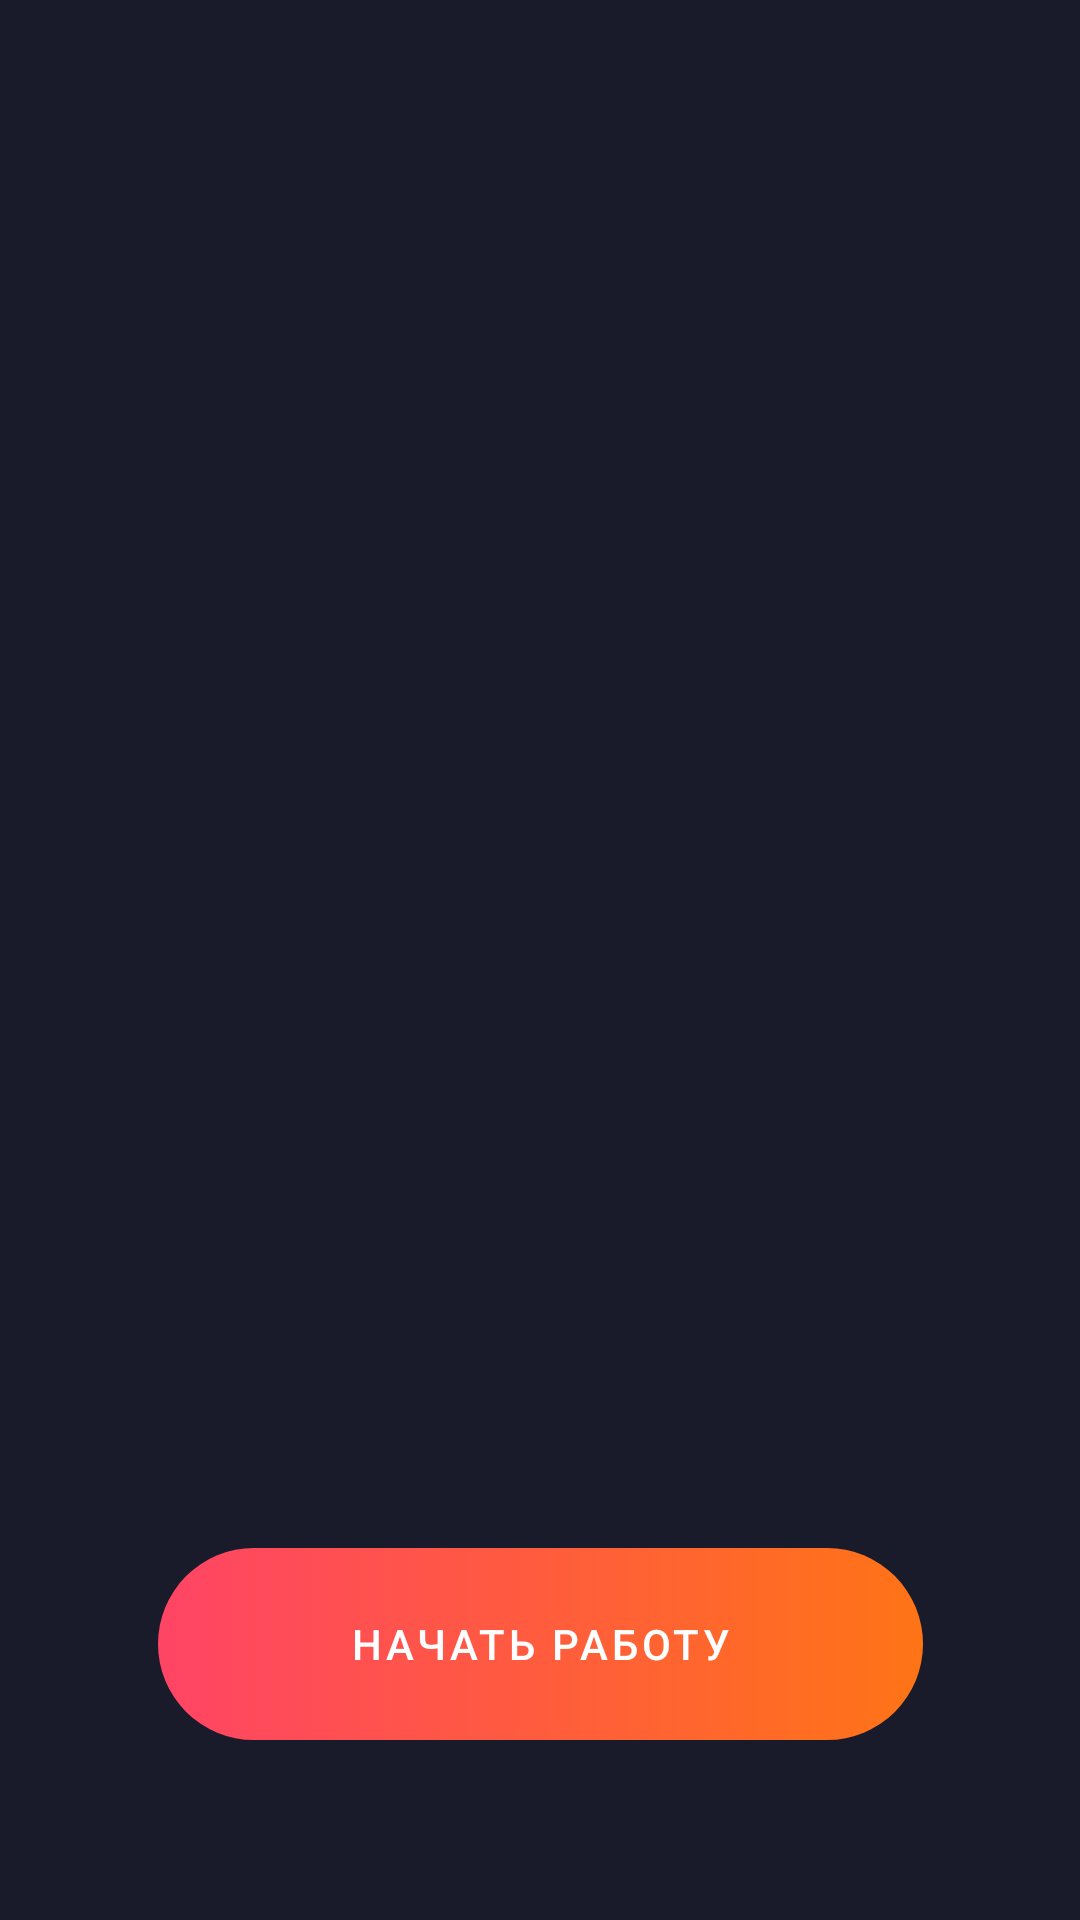

Here is an Android app screen rendered from its layout file. Give the layout XML and the strings, colors and styles it references.
<!-- AndroidManifest.xml: application theme AppTheme -->
<!-- res/layout/activity_welcome.xml -->
<?xml version="1.0" encoding="utf-8"?>
<androidx.constraintlayout.widget.ConstraintLayout xmlns:android="http://schemas.android.com/apk/res/android"
    xmlns:app="http://schemas.android.com/apk/res-auto"
    xmlns:tools="http://schemas.android.com/tools"
    android:layout_width="match_parent"
    android:layout_height="match_parent"
    android:orientation="vertical">

    <androidx.recyclerview.widget.RecyclerView
        android:id="@id/rv_welcome"
        android:layout_width="match_parent"
        android:layout_height="0dp"
        app:layout_constraintBottom_toTopOf="@+id/button"
        app:layout_constraintStart_toStartOf="parent"
        app:layout_constraintTop_toTopOf="parent"
        tools:orientation="horizontal"
        tools:listitem="@layout/welcome_page">

    </androidx.recyclerview.widget.RecyclerView>

    <TextView
        android:id="@id/button"
        style="?attr/btnWelcome"
        android:layout_width="wrap_content"
        android:layout_height="wrap_content"
        android:layout_marginTop="10dp"
        android:layout_marginBottom="60dp"
        android:background="@drawable/btn_welcome"
        android:text="@string/welcome_button"
        app:layout_constraintBottom_toBottomOf="parent"
        app:layout_constraintEnd_toEndOf="parent"
        app:layout_constraintStart_toStartOf="parent"
        app:layout_constraintTop_toBottomOf="@+id/rv_welcome" />
</androidx.constraintlayout.widget.ConstraintLayout>
<!-- res/layout/welcome_page.xml (included above) -->
<?xml version="1.0" encoding="utf-8"?>
<androidx.constraintlayout.widget.ConstraintLayout xmlns:android="http://schemas.android.com/apk/res/android"
    xmlns:app="http://schemas.android.com/apk/res-auto"
    android:layout_width="match_parent"
    android:layout_height="match_parent"
    android:orientation="vertical">

    <ImageView
        android:id="@+id/iv_welcome"
        android:layout_width="wrap_content"
        android:layout_height="wrap_content"
        android:layout_marginBottom="64dp"
        app:layout_constraintEnd_toEndOf="parent"
        app:layout_constraintStart_toStartOf="parent"
        app:layout_constraintBottom_toTopOf="@+id/title_welcome"
        app:srcCompat="@drawable/first" />

    <TextView
        android:id="@+id/title_welcome"
        android:layout_width="wrap_content"
        android:layout_height="wrap_content"
        android:layout_marginBottom="16dp"
        android:gravity="center"
        android:textAppearance="?attr/textAppearanceHeadline1"
        android:text="@string/welcome_page_one_title"
        app:layout_constraintEnd_toEndOf="parent"
        app:layout_constraintStart_toStartOf="parent"
        app:layout_constraintBottom_toTopOf="@+id/subtitle_welcome" />

    <TextView
        android:id="@+id/subtitle_welcome"
        android:layout_width="wrap_content"
        android:layout_height="wrap_content"
        android:layout_marginBottom="64dp"
        android:lines="3"
        android:gravity="center"
        android:textAppearance="?attr/textAppearanceHeadline4"
        android:text="@string/welcome_page_one_subtitle"
        app:layout_constraintEnd_toEndOf="parent"
        app:layout_constraintStart_toStartOf="parent"
        app:layout_constraintBottom_toBottomOf="parent" />
</androidx.constraintlayout.widget.ConstraintLayout>
<!-- resources referenced by this layout -->
<resources>
  <!-- drawable btn_welcome (drawable) -->
  <?xml version="1.0" encoding="utf-8"?>
  <selector xmlns:android="http://schemas.android.com/apk/res/android">
      <item android:drawable="@drawable/btn_welcome_dft" />
  </selector>
  <string name="welcome_button">Начать работу</string>
  <string name="welcome_page_one_subtitle">Покупай когда дешево, продавай когда дорого.</string>
  <string name="welcome_page_one_title">Покупка и продажа</string>
  <!-- drawable btn_welcome_dft (drawable) -->
  <?xml version="1.0" encoding="utf-8"?>
  <shape xmlns:android="http://schemas.android.com/apk/res/android"
      android:shape="rectangle">
      <corners android:radius="32dp" />
      <size android:height="64dp" />
      <gradient
          android:angle="180"
          android:endColor="@color/watermelon"
          android:startColor="@color/pumpkin_orange" />
  </shape>
  <color name="dark_six">#191a2a</color>
  <color name="grey_blue">#66688f</color>
  <color name="dark_seven">#10101a</color>
  <style name="TextAppearance.AppTheme.H1">
          <item name="android:textSize">36sp</item>
      </style>
  <style name="TextAppearance.AppTheme.H2">
          <item name="android:textSize">24sp</item>
      </style>
  <style name="TextAppearance.AppTheme.H3">
          <item name="android:textSize">16sp</item>
      </style>
  <style name="TextAppearance.AppTheme.H4">
          <item name="android:textSize">14sp</item>
      </style>
  <style name="AppTheme.AppBarOverlay" parent="ThemeOverlay.MaterialComponents.Dark.ActionBar">
          <item name="android:background">?attr/colorPrimary</item>
      </style>
  <style name="AppTheme.PopupOverlay" parent="ThemeOverlay.MaterialComponents.Light" />
  <style name="AppTheme.BottomNavigationView" parent="Widget.MaterialComponents.BottomNavigationView">
          <item name="android:background">?attr/colorPrimaryVariant</item>
          <item name="itemIconTint">@color/bottom_nav_item</item>
          <item name="itemTextColor">@color/bottom_nav_item</item>
      </style>
  <style name="AppTheme.AlertDialog" parent="ThemeOverlay.MaterialComponents.MaterialAlertDialog">
          <item name="colorSurface">@color/dark_four</item>
      </style>
  <style name="AppTheme.BottomSheet.Dialog" parent="ThemeOverlay.MaterialComponents.BottomSheetDialog">
          <item name="colorSurface">@color/dark_four</item>
      </style>
  <style name="Widget.AppTheme.Button.Welcome" parent="Widget.MaterialComponents.TextView">
          <item name="android:background">@drawable/btn_welcome</item>
          <item name="android:textAppearance">?attr/textAppearanceButton</item>
          <item name="android:focusable">true</item>
          <item name="android:clickable">true</item>
          <item name="android:gravity">center</item>
          <item name="android:paddingStart">64dp</item>
          <item name="android:paddingEnd">64dp</item>
      </style>
  <color name="dark_five">#2e2f47</color>
  <color name="watermelon">#ff4465</color>
  <color name="weird_green">#3fe77b</color>
  <color name="pumpkin_orange">#ff7416</color>
  <color name="dark_four">#313249</color>
</resources>
